Dataset: Date_Dataset (GitHub, hendhamdi/SmartDate_IoT). Classes: Deglet Nour dryer, Deglet Nour oily, Deglet Nour oily treated, Deglet Nour semi-dryer, Deglet Nour semi-dryer treated, Deglet Nour semi-oily, Deglet Nour semi-oily treated, alig date variety, bessra date variety, kenta date variety, kintichi date variety.

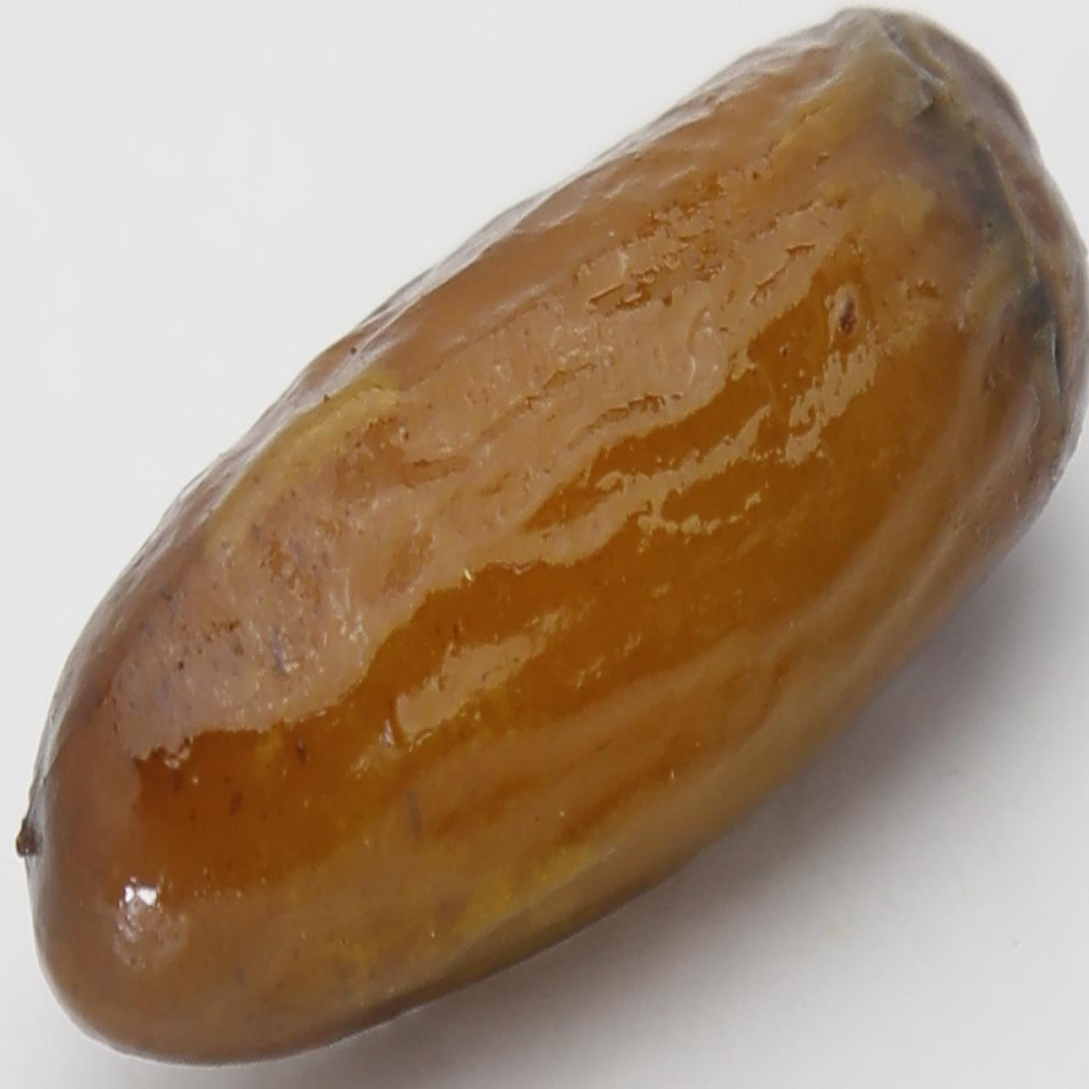
Label: alig date variety

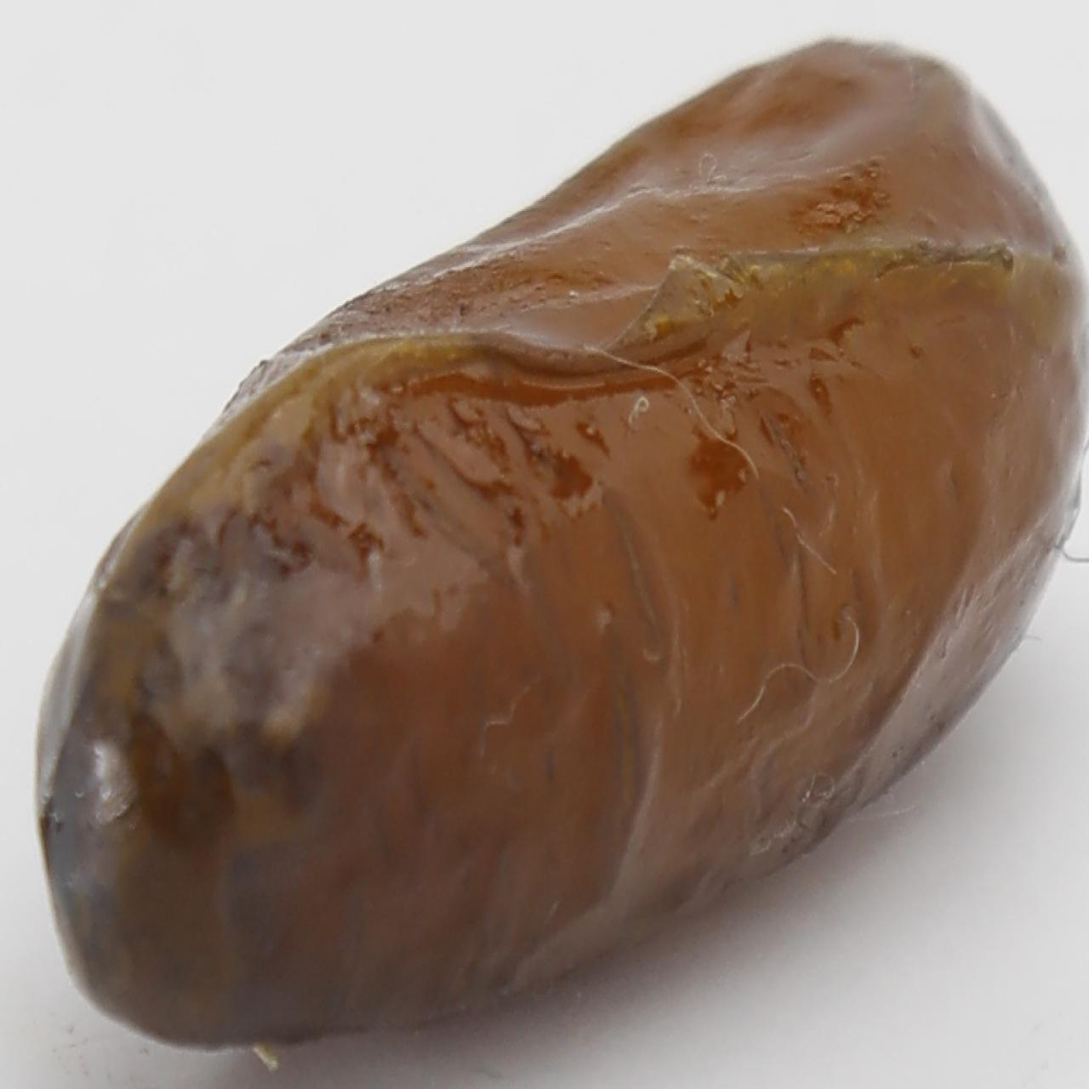
Label: alig date variety

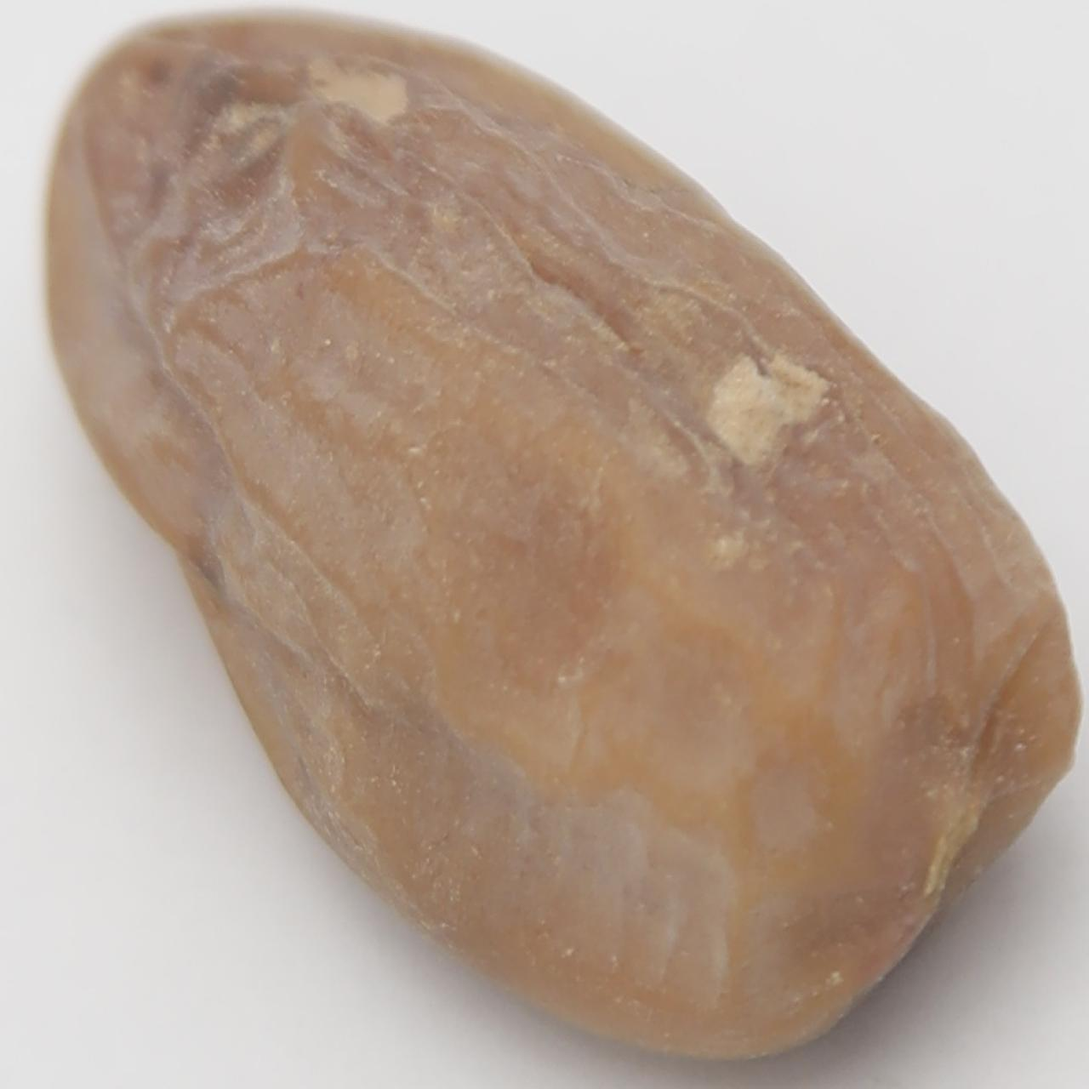
Label: Deglet Nour semi-dryer

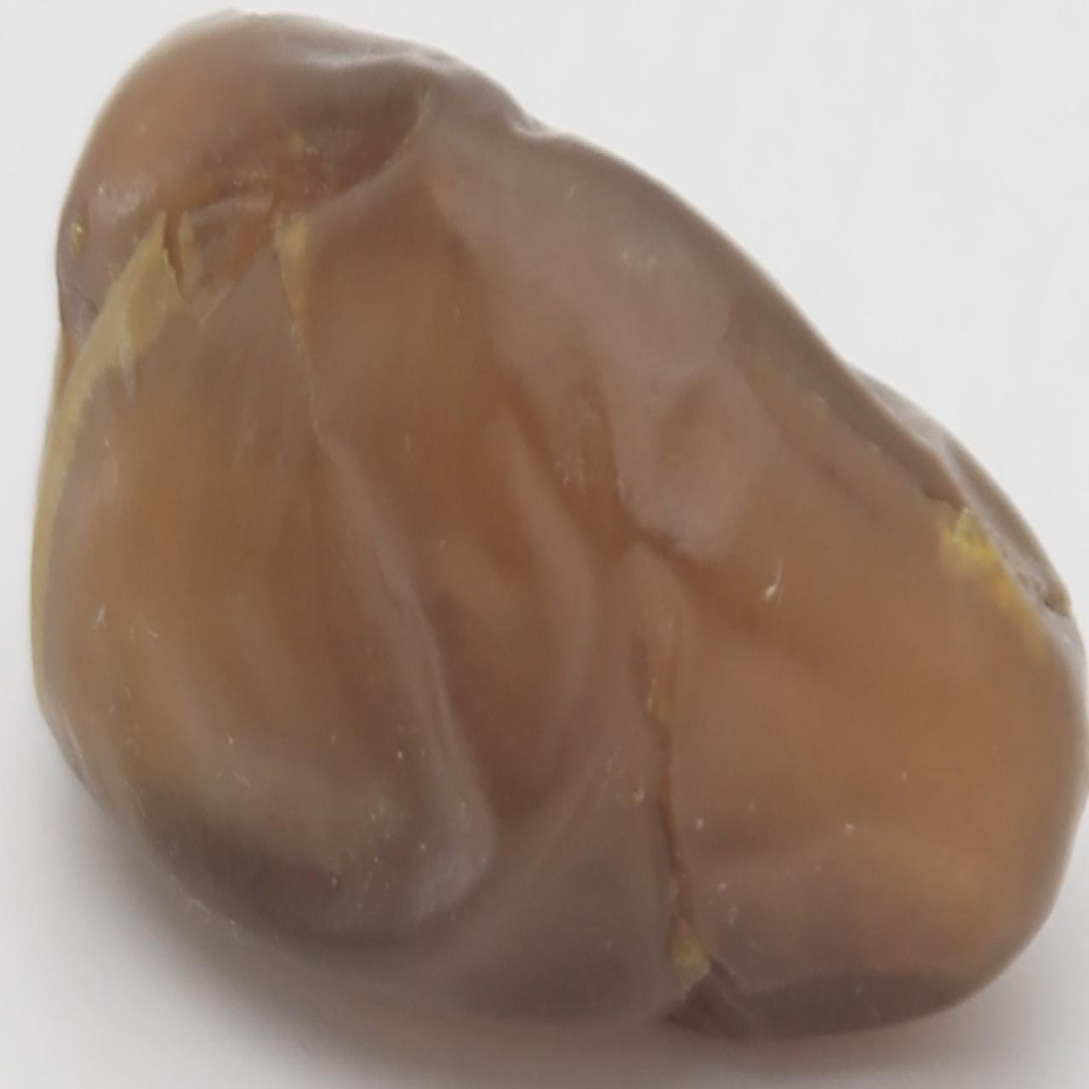
Label: Deglet Nour oily

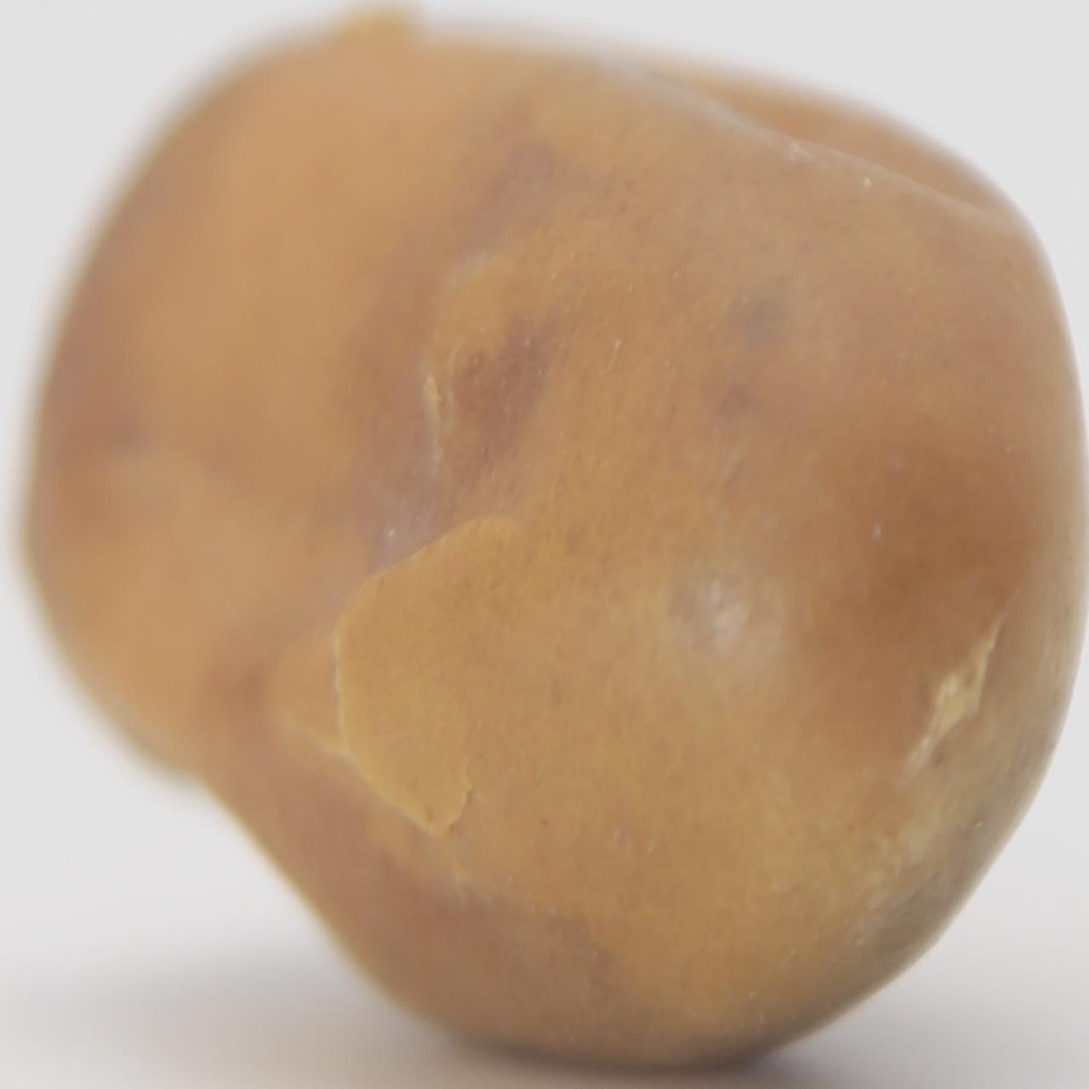
Label: kintichi date variety

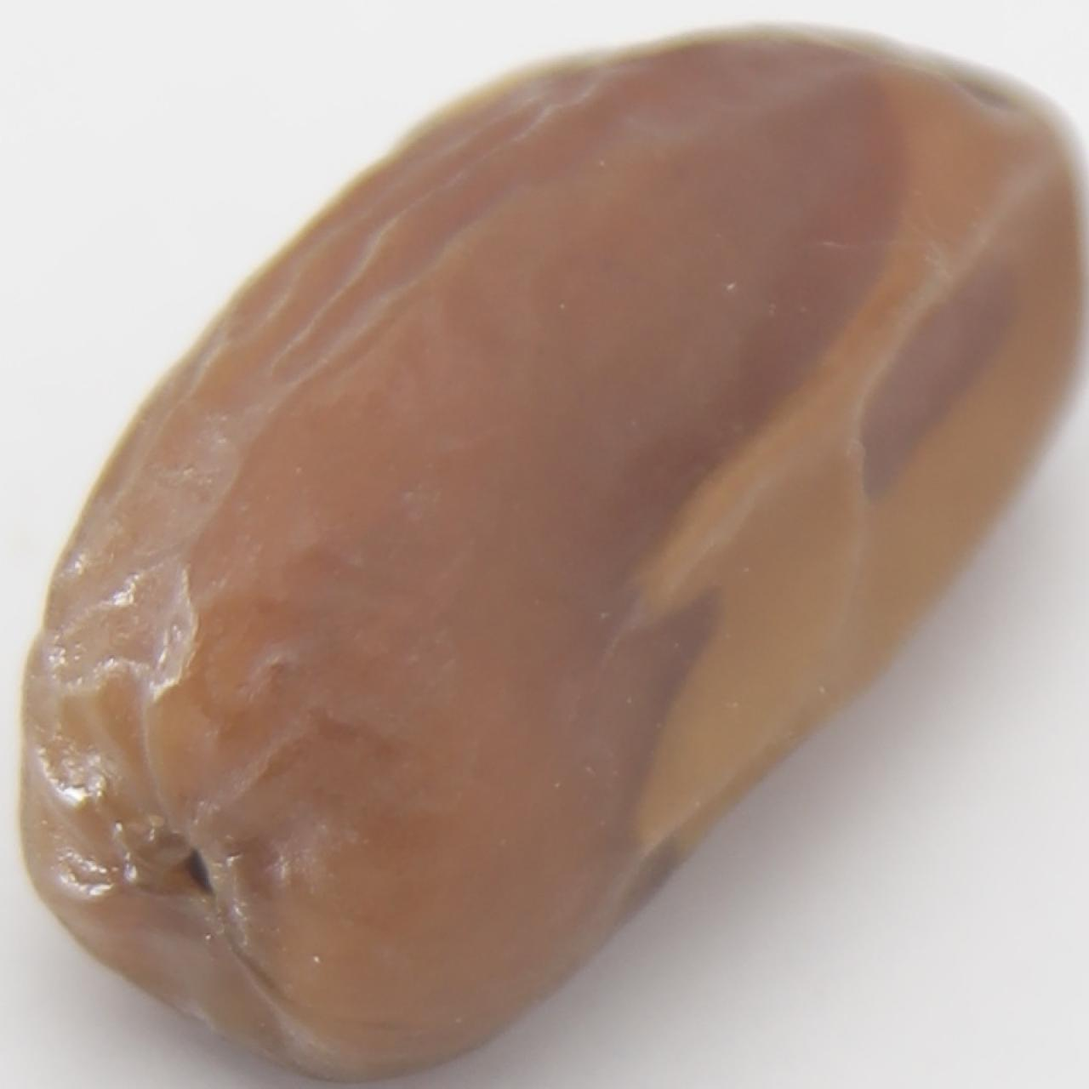
Label: Deglet Nour semi-dryer treated
